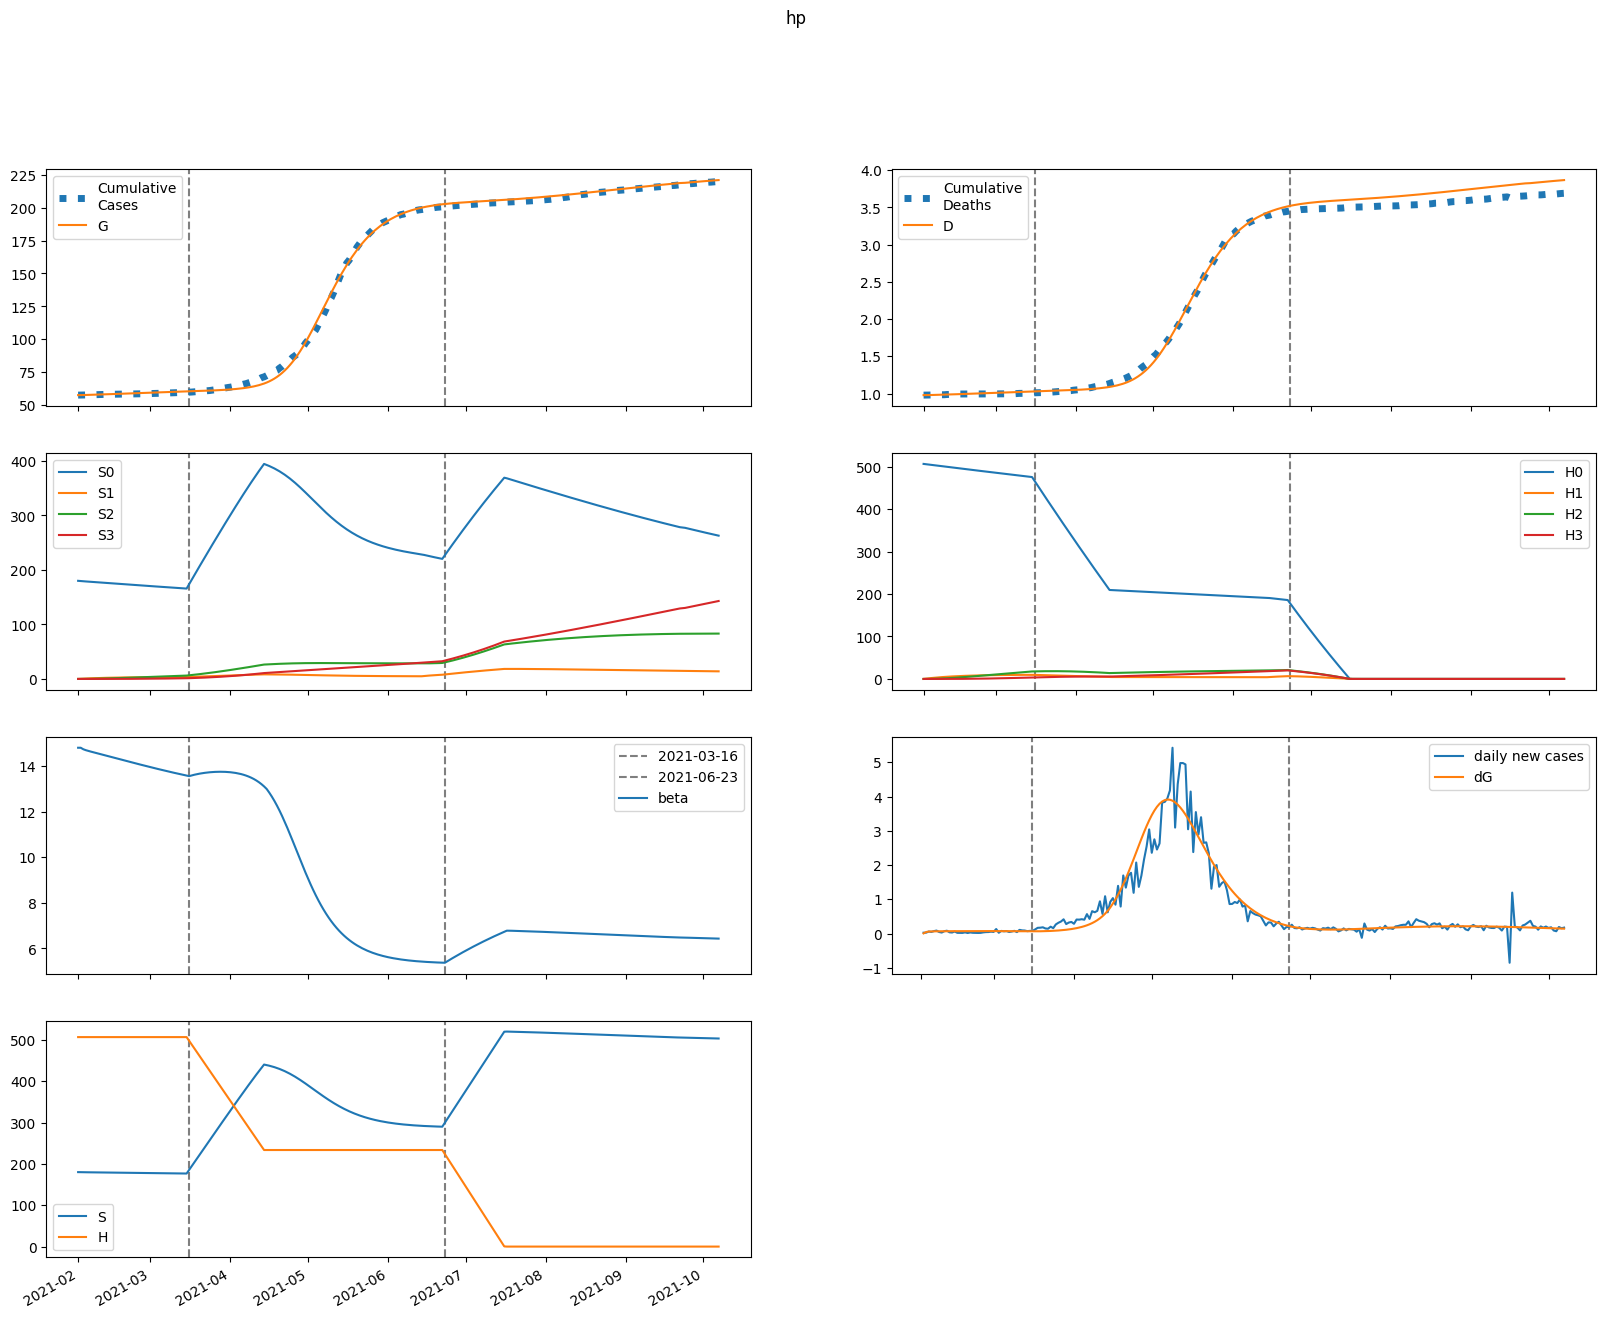

Source data for this figure (header and first rows):
series, 2021-02-01, 2021-02-02, 2021-02-03, 2021-02-04, 2021-02-05, 2021-02-06, 2021-02-07, 2021-02-08, 2021-02-09, 2021-02-10, 2021-02-11, 2021-02-12, 2021-02-13, 2021-02-14, 2021-02-15, 2021-02-16, 2021-02-17, 2021-02-18, 2021-02-19, 2021-02-20, 2021-02-21, 2021-02-22, 2021-02-23
S, 180064, 179899, 179794, 179710, 179631, 179555, 179478, 179402, 179325, 179247, 179169, 179091, 179012, 178933, 178854, 178775, 178695, 178615, 178535, 178455, 178374, 178294, 178214
E, 19.61, 179.2, 234.3, 254.3, 262.5, 266.6, 269.4, 271.7, 273.7, 275.7, 277.5, 279.2, 280.8, 282.3, 283.7, 285, 286.1, 287.1, 287.9, 288.7, 289.2, 289.7, 290
I, 379.6, 233.7, 185.1, 169.4, 164.8, 164.1, 164.7, 165.7, 166.9, 168.1, 169.3, 170.5, 171.7, 172.7, 173.8, 174.7, 175.6, 176.4, 177.1, 177.8, 178.4, 178.9, 179.3
A, 45.26, 36.78, 34.69, 34.64, 35.19, 35.87, 36.53, 37.14, 37.7, 38.21, 38.67, 39.09, 39.48, 39.84, 40.17, 40.48, 40.76, 41.02, 41.26, 41.47, 41.66, 41.83, 41.98
IH, 0.0, 74.81, 104.4, 118, 125.4, 130.3, 134, 137, 139.5, 141.8, 143.7, 145.5, 147.1, 148.6, 150, 151.3, 152.5, 153.6, 154.6, 155.5, 156.4, 157.2, 157.9
IN, 75.9, 137.4, 158.1, 165.2, 167.8, 169, 169.8, 170.6, 171.4, 172.4, 173.3, 174.4, 175.5, 176.6, 177.7, 178.8, 179.9, 181, 182, 183, 183.9, 184.7, 185.5
D, 979.0, 979.0, 979.6, 980.4, 981.3, 982.3, 983.3, 984.4, 985.5, 986.6, 987.7, 988.8, 990, 991.1, 992.3, 993.5, 994.7, 995.9, 997.1, 998.3, 999.5, 1001, 1002
R, 0.0, 23.42, 72.65, 131.7, 194.9, 260.2, 327, 394.9, 463.7, 533.2, 603.5, 674.6, 746.2, 818.5, 891.4, 964.9, 1039, 1113, 1188, 1264, 1340, 1416, 1493
G, 57536, 57541, 57585, 57643, 57705, 57770, 57836, 57902, 57969, 58037, 58105, 58173, 58242, 58311, 58381, 58451, 58521, 58592, 58662, 58733, 58805, 58876, 58947
H, 506536, 506536, 506536, 506536, 506536, 506536, 506536, 506536, 506536, 506536, 506536, 506536, 506536, 506536, 506536, 506536, 506536, 506536, 506536, 506536, 506536, 506536, 506536
S0, 180064, 179629, 179255, 178902, 178556, 178212, 177869, 177526, 177184, 176842, 176499, 176157, 175816, 175474, 175133, 174792, 174452, 174112, 173772, 173433, 173094, 172756, 172419
E0, 19.61, 179.2, 234.1, 253.9, 261.9, 265.8, 268.3, 270.2, 272, 273.6, 275.1, 276.5, 277.9, 279.1, 280.1, 281.1, 282, 282.7, 283.3, 283.7, 284.1, 284.3, 284.3
I0, 379.6, 233.7, 185.1, 169.3, 164.7, 163.9, 164.3, 165.2, 166.2, 167.3, 168.3, 169.3, 170.3, 171.2, 172, 172.8, 173.5, 174.1, 174.7, 175.2, 175.6, 175.9, 176.1
A0, 45.26, 36.78, 34.69, 34.64, 35.18, 35.84, 36.48, 37.07, 37.6, 38.08, 38.51, 38.89, 39.24, 39.56, 39.85, 40.12, 40.36, 40.58, 40.77, 40.94, 41.1, 41.23, 41.34
IH0, 0.0, 74.81, 104.4, 118, 125.4, 130.3, 133.9, 136.9, 139.4, 141.5, 143.4, 145, 146.5, 147.9, 149.1, 150.2, 151.3, 152.2, 153.1, 153.8, 154.5, 155.2, 155.7
IN0, 75.9, 137.4, 158.1, 165.2, 167.8, 169, 169.8, 170.5, 171.2, 172.1, 172.9, 173.9, 174.8, 175.8, 176.7, 177.7, 178.6, 179.5, 180.3, 181.1, 181.9, 182.5, 183.2
D0, 979.0, 979.0, 979.6, 980.4, 981.3, 982.3, 983.3, 984.4, 985.5, 986.6, 987.7, 988.8, 990, 991.1, 992.3, 993.4, 994.6, 995.8, 997, 998.2, 999.4, 1001, 1002
R0, 0.0, 23.42, 72.65, 131.7, 194.9, 260.2, 327, 394.8, 463.5, 533, 603.2, 674, 745.4, 817.4, 890, 963, 1036, 1110, 1185, 1260, 1335, 1410, 1486
G0, 57536, 57541, 57585, 57643, 57705, 57770, 57835, 57902, 57968, 58035, 58103, 58171, 58239, 58307, 58376, 58445, 58514, 58584, 58654, 58723, 58793, 58863, 58934
H0, 506536, 505776, 505018, 504260, 503504, 502748, 501994, 501241, 500489, 499739, 498989, 498241, 497493, 496747, 496002, 495258, 494515, 493773, 493033, 492293, 491555, 490817, 490081
S1, 0.0, 269.8, 519.7, 751.1, 965.4, 1164, 1347, 1517, 1675, 1820, 1954, 2079, 2193, 2299, 2397, 2488, 2571, 2648, 2719, 2784, 2844, 2899, 2950
E1, 0.0, 0.0, 0.1568, 0.3582, 0.5868, 0.8367, 1.101, 1.373, 1.646, 1.917, 2.18, 2.435, 2.679, 2.911, 3.131, 3.339, 3.533, 3.716, 3.886, 4.044, 4.19, 4.325, 4.448
I1, 0.0, 0.0, 0.0, 0.03865, 0.1116, 0.212, 0.3341, 0.4729, 0.6236, 0.7819, 0.944, 1.107, 1.268, 1.425, 1.577, 1.723, 1.862, 1.994, 2.118, 2.235, 2.345, 2.447, 2.541
A1, 0.0, 0.0, 0.0, 0.004609, 0.01422, 0.02862, 0.04749, 0.07036, 0.09665, 0.1257, 0.1569, 0.1896, 0.2233, 0.2574, 0.2915, 0.3252, 0.3583, 0.3905, 0.4217, 0.4515, 0.4801, 0.5072, 0.5329
IH1, 0.0, 0.0, 0.0, 0.0, 0.007619, 0.02794, 0.06358, 0.1155, 0.1833, 0.2659, 0.3616, 0.4682, 0.5834, 0.705, 0.8309, 0.959, 1.088, 1.216, 1.341, 1.464, 1.583, 1.697, 1.806
IN1, 0.0, 0.0, 0.0, 0.0, 0.007729, 0.02858, 0.06556, 0.12, 0.1918, 0.2802, 0.3835, 0.4997, 0.6264, 0.7613, 0.9021, 1.047, 1.193, 1.339, 1.485, 1.627, 1.766, 1.901, 2.03
D1, 0.0, 0.0, 0.0, 0.0, 0.0, 5.989882468395583e-05, 0.0002796, 0.0007795, 0.001687, 0.003128, 0.005219, 0.008062, 0.01174, 0.01633, 0.02187, 0.0284, 0.03594, 0.0445, 0.05405, 0.0646, 0.07611, 0.08855, 0.1019
R1, 0.0, 0.0, 0.0, 0.0, 0.0009217, 0.006843, 0.0239, 0.05929, 0.1205, 0.215, 0.3496, 0.5302, 0.7619, 1.049, 1.394, 1.799, 2.265, 2.794, 3.383, 4.033, 4.741, 5.507, 6.328
G1, 0.0, 0.0, 0.0, 0.03865, 0.127, 0.2716, 0.4779, 0.7494, 1.088, 1.494, 1.966, 2.504, 3.104, 3.765, 4.483, 5.255, 6.078, 6.949, 7.865, 8.823, 9.82, 10.85, 11.92
H1, 0.0, 759.8, 1464, 2117, 2722, 3283, 3803, 4284, 4730, 5143, 5525, 5879, 6206, 6509, 6789, 7049, 7288, 7509, 7713, 7902, 8076, 8236, 8384
S2, 0.0, 0.0, 19.26, 56.14, 109.1, 176.7, 257.7, 350.8, 454.9, 568.9, 692, 823.2, 961.7, 1107, 1258, 1413, 1574, 1739, 1907, 2078, 2252, 2427, 2605
E2, 0.0, 0.0, 0.0, 0.003174, 0.01086, 0.02415, 0.0438, 0.07025, 0.1036, 0.1439, 0.1909, 0.2444, 0.3039, 0.3691, 0.4396, 0.515, 0.5949, 0.6787, 0.7661, 0.8567, 0.95, 1.046, 1.143
I2, 0.0, 0.0, 0.0, 0.0, 0.0007826, 0.00315, 0.007854, 0.01553, 0.02669, 0.04164, 0.0606, 0.08361, 0.1107, 0.1416, 0.1764, 0.2148, 0.2565, 0.3013, 0.349, 0.3993, 0.452, 0.5067, 0.5633
A2, 0.0, 0.0, 0.0, 0.0, 9.330782330478651e-05, 0.000394, 0.001025, 0.002108, 0.003751, 0.006048, 0.00907, 0.01287, 0.01748, 0.02292, 0.02918, 0.03627, 0.04416, 0.05281, 0.0622, 0.07228, 0.08301, 0.09433, 0.1062
IH2, 0.0, 0.0, 0.0, 0.0, 0.0, 0.0001542, 0.0007413, 0.002126, 0.004721, 0.008943, 0.01519, 0.02379, 0.03504, 0.04915, 0.06627, 0.08647, 0.1098, 0.1362, 0.1656, 0.198, 0.2332, 0.271, 0.3113
IN2, 0.0, 0.0, 0.0, 0.0, 0.0, 0.0001565, 0.0007568, 0.002184, 0.004877, 0.00929, 0.01586, 0.02497, 0.03697, 0.0521, 0.07056, 0.09248, 0.1179, 0.1469, 0.1793, 0.2152, 0.2543, 0.2965, 0.3417
D2, 0.0, 0.0, 0.0, 0.0, 0.0, 0.0, 1.2127307346756199e-06, 7.041002741467797e-06, 2.3759112582977013e-05, 6.087651566005869e-05, 0.0001312, 0.0002506, 0.0004376, 0.0007132, 0.0011, 0.001621, 0.0023, 0.003164, 0.004235, 0.005537, 0.007094, 0.008927, 0.01106
R2, 0.0, 0.0, 0.0, 0.0, 0.0, 1.8661551025197835e-05, 0.0001598, 0.0006652, 0.001951, 0.004625, 0.009489, 0.01752, 0.02987, 0.04779, 0.07265, 0.1059, 0.149, 0.2034, 0.2706, 0.3521, 0.4493, 0.5635, 0.6959
G2, 0.0, 0.0, 0.0, 0.0, 0.0007826, 0.003461, 0.009416, 0.02022, 0.03754, 0.06309, 0.09858, 0.1457, 0.2059, 0.2808, 0.3718, 0.4802, 0.6072, 0.7539, 0.9212, 1.11, 1.321, 1.556, 1.813
H2, 0.0, 0.0, 54.27, 158.2, 307.6, 498.3, 726.9, 989.9, 1284, 1607, 1955, 2326, 2718, 3129, 3557, 4000, 4456, 4923, 5401, 5888, 6382, 6883, 7389
S3, 0.0, 0.0, 0.0, 0.2293, 0.8975, 2.196, 4.299, 7.366, 11.54, 16.95, 23.72, 31.96, 41.75, 53.2, 66.37, 81.33, 98.14, 116.9, 137.6, 160.2, 185, 211.7, 240.6
E3, 0.0, 0.0, 0.0, 0.0, 1.999355113292785e-05, 9.10332007311547e-05, 0.0002528, 0.0005504, 0.001032, 0.001746, 0.002741, 0.004064, 0.005759, 0.007868, 0.01043, 0.01349, 0.01706, 0.02119, 0.02589, 0.0312, 0.03712, 0.04367, 0.05086
I3, 0.0, 0.0, 0.0, 0.0, 0.0, 4.929331832024649e-06, 2.5415942467017277e-05, 7.764899907760056e-05, 0.0001825, 0.0003645, 0.0006502, 0.001068, 0.001646, 0.002412, 0.003394, 0.004618, 0.006109, 0.00789, 0.009981, 0.0124, 0.01517, 0.0183, 0.0218
A3, 0.0, 0.0, 0.0, 0.0, 0.0, 5.877432415217217e-07, 3.1462649843836702e-06, 9.948245520413723e-06, 2.4139472583254387e-05, 4.964582245490696e-05, 9.104172396631115e-05, 0.0001534, 0.0002422, 0.000363, 0.0005217, 0.000724, 0.0009757, 0.001282, 0.001649, 0.00208, 0.002581, 0.003156, 0.003808
IH3, 0.0, 0.0, 0.0, 0.0, 0.0, 0.0, 9.715952971526285e-07, 5.767613133811339e-06, 1.9804700520383413e-05, 5.142741113642511e-05, 0.000112, 0.0002155, 0.0003786, 0.0006197, 0.0009589, 0.001417, 0.002016, 0.002777, 0.003722, 0.004871, 0.006245, 0.007862, 0.00974
IN3, 0.0, 0.0, 0.0, 0.0, 0.0, 0.0, 9.856736544151237e-07, 5.881290728404787e-06, 2.0294787615435137e-05, 5.295091697541938e-05, 0.0001158, 0.0002239, 0.000395, 0.0006493, 0.001009, 0.001496, 0.002137, 0.002954, 0.003972, 0.005216, 0.006709, 0.008472, 0.01053
D3, 0.0, 0.0, 0.0, 0.0, 0.0, 0.0, 0.0, 7.638955318494756e-09, 5.2985550915104715e-08, 2.0869567303564535e-07, 6.130324344097567e-07, 1.493283940156737e-06, 3.1876422483105847e-06, 6.164258510610546e-06, 1.103676197338455e-05, 1.8575961657452977e-05, 2.9717744315921303e-05, 4.556736804750869e-05, 6.740045700688053e-05, 9.666105356740343e-05, 0.000135, 0.0001841, 0.0002459
R3, 0.0, 0.0, 0.0, 0.0, 0.0, 0.0, 1.1754856241309551e-07, 1.139328061863128e-06, 5.464804642007854e-06, 1.833229299362142e-05, 4.9185583641319773e-05, 0.000113, 0.0002318, 0.0004353, 0.0007621, 0.001261, 0.001989, 0.003016, 0.00442, 0.006291, 0.008727, 0.01184, 0.01574
G3, 0.0, 0.0, 0.0, 0.0, 0.0, 4.929331832024649e-06, 2.737321141858503e-05, 8.969806885749534e-05, 0.0002254, 0.0004798, 0.0009103, 0.001586, 0.002588, 0.004008, 0.005948, 0.00852, 0.01184, 0.01605, 0.02127, 0.02766, 0.03535, 0.0445, 0.05527
H3, 0.0, 0.0, 0.0, 0.6461, 2.53, 6.191, 12.12, 20.78, 32.56, 47.85, 66.98, 90.25, 117.9, 150.3, 187.6, 229.9, 277.5, 330.6, 389.2, 453.5, 523.6, 599.5, 681.5
beta, 14.81, 14.81, 14.75, 14.7, 14.67, 14.64, 14.61, 14.58, 14.55, 14.52, 14.49, 14.46, 14.43, 14.4, 14.37, 14.34, 14.31, 14.28, 14.25, 14.22, 14.19, 14.16, 14.13
